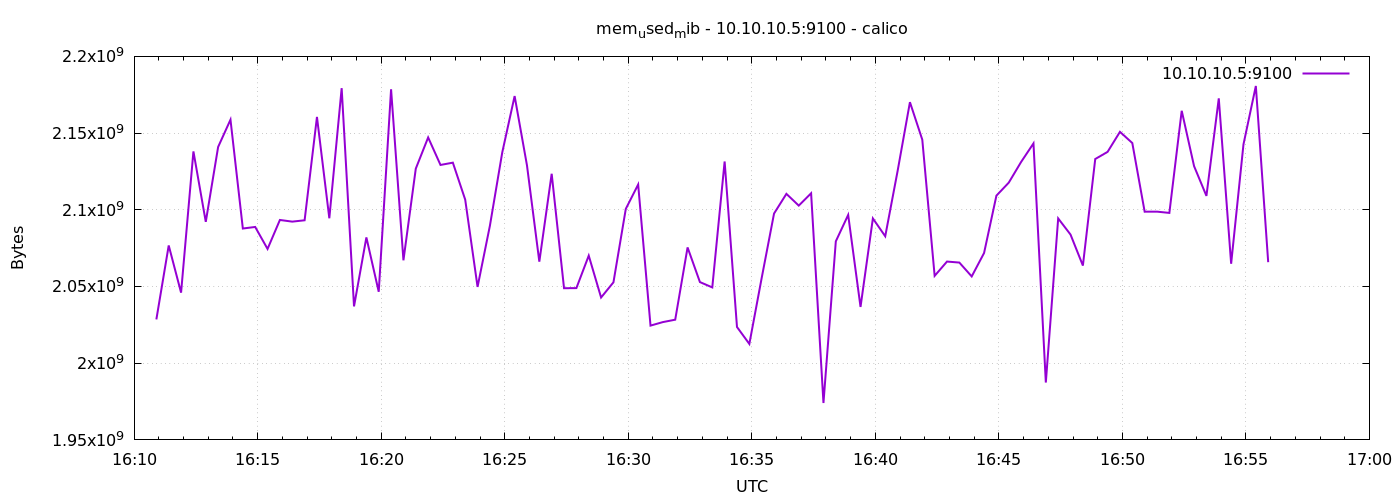

Source data for this figure (header and first rows):
1776787854	2028531712
1776787884	2076741632
1776787914	2045992960
1776787944	2138050560
1776787974	2092130304
1776788004	2140954624
1776788034	2158727168
1776788064	2087788544
1776788094	2088808448
1776788124	2074488832
1776788154	2093367296
1776788184	2092281856
1776788214	2093158400
1776788244	2160521216
1776788274	2094473216
1776788304	2179280896
1776788334	2037030912
1776788364	2081992704
1776788394	2046554112
1776788424	2178543616
1776788454	2067062784
1776788484	2126823424
1776788514	2147139584
1776788544	2129227776
1776788574	2130718720
1776788604	2106617856
1776788634	2049724416
1776788664	2089648128
1776788694	2137436160
1776788724	2174144512
1776788754	2128936960
1776788784	2066173952
1776788814	2123485184
1776788844	2048876544
1776788874	2048954368
1776788904	2070106112
1776788934	2042826752
1776788964	2052730880
1776788994	2100596736
1776789024	2116468736
1776789054	2024501248
1776789084	2026795008
1776789114	2028359680
1776789144	2075471872
1776789174	2052874240
1776789204	2049396736
1776789234	2131501056
1776789264	2023596032
1776789294	2012557312
1776789324	2055602176
1776789354	2097561600
1776789384	2110390272
1776789414	2102722560
1776789444	2110763008
1776789474	1974054912
1776789504	2079444992
1776789534	2096660480
1776789564	2036674560
1776789594	2094358528
1776789624	2082738176
1776789654	2125217792
... 30 more rows
